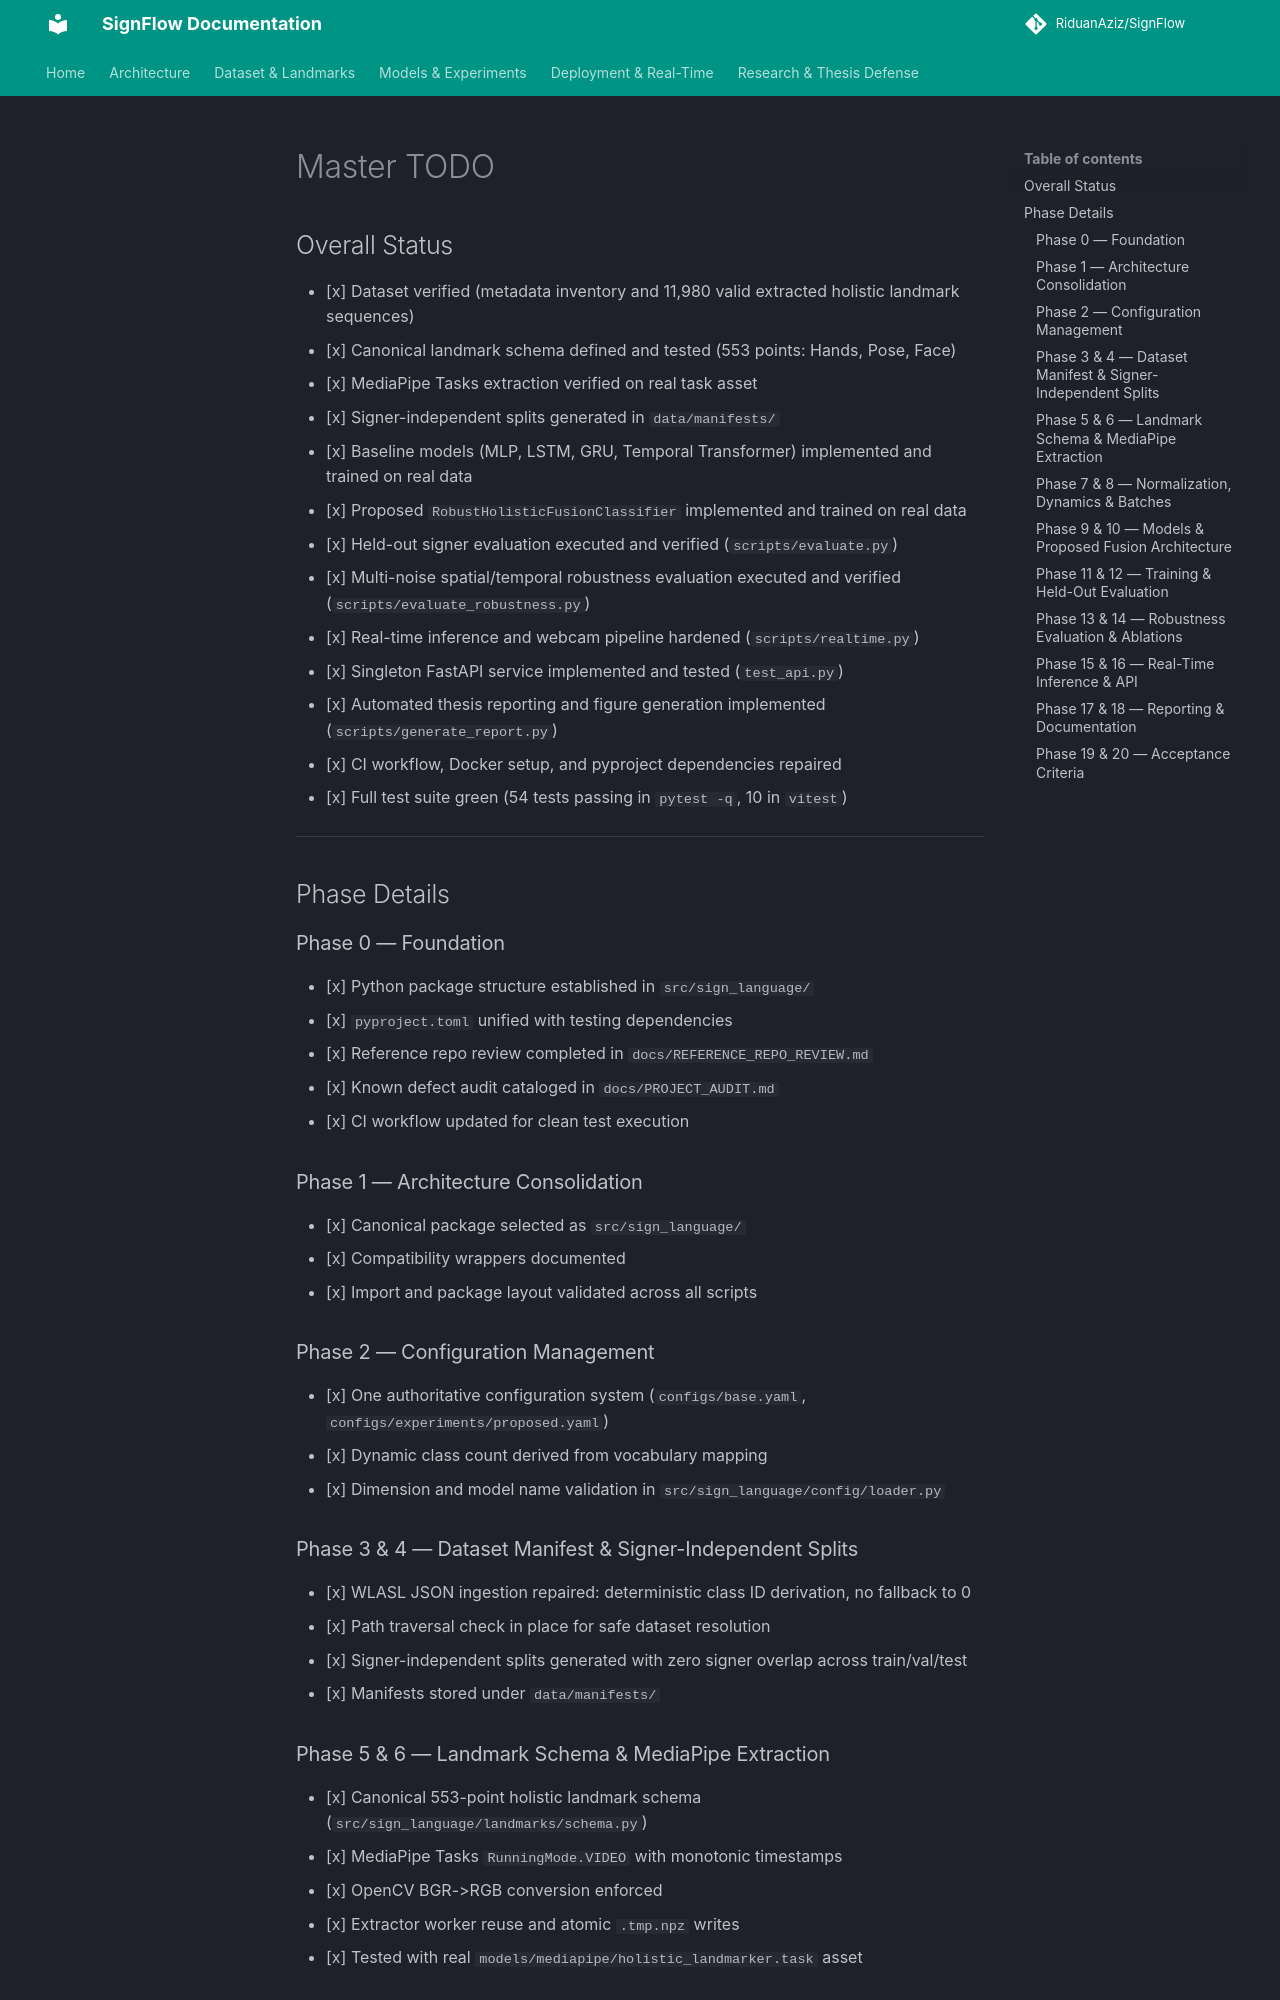

repository: RiduanAziz/Robust-Real-Time-Dynamic-Word-Level-American-Sign-Language-Recognition · page: MASTER_TODO/index.html · generator: mkdocs

# Master TODO

## Overall Status
- [x] Dataset verified (metadata inventory and 11,980 valid extracted holistic landmark sequences)
- [x] Canonical landmark schema defined and tested (553 points: Hands, Pose, Face)
- [x] MediaPipe Tasks extraction verified on real task asset
- [x] Signer-independent splits generated in `data/manifests/`
- [x] Baseline models (MLP, LSTM, GRU, Temporal Transformer) implemented and trained on real data
- [x] Proposed `RobustHolisticFusionClassifier` implemented and trained on real data
- [x] Held-out signer evaluation executed and verified (`scripts/evaluate.py`)
- [x] Multi-noise spatial/temporal robustness evaluation executed and verified (`scripts/evaluate_robustness.py`)
- [x] Real-time inference and webcam pipeline hardened (`scripts/realtime.py`)
- [x] Singleton FastAPI service implemented and tested (`test_api.py`)
- [x] Automated thesis reporting and figure generation implemented (`scripts/generate_report.py`)
- [x] CI workflow, Docker setup, and pyproject dependencies repaired
- [x] Full test suite green (54 tests passing in `pytest -q`, 10 in `vitest`)

---

## Phase Details

### Phase 0 — Foundation
- [x] Python package structure established in `src/sign_language/`
- [x] `pyproject.toml` unified with testing dependencies
- [x] Reference repo review completed in `docs/REFERENCE_REPO_REVIEW.md`
- [x] Known defect audit cataloged in `docs/PROJECT_AUDIT.md`
- [x] CI workflow updated for clean test execution

### Phase 1 — Architecture Consolidation
- [x] Canonical package selected as `src/sign_language/`
- [x] Compatibility wrappers documented
- [x] Import and package layout validated across all scripts

### Phase 2 — Configuration Management
- [x] One authoritative configuration system (`configs/base.yaml`, `configs/experiments/proposed.yaml`)
- [x] Dynamic class count derived from vocabulary mapping
- [x] Dimension and model name validation in `src/sign_language/config/loader.py`

### Phase 3 & 4 — Dataset Manifest & Signer-Independent Splits
- [x] WLASL JSON ingestion repaired: deterministic class ID derivation, no fallback to 0
- [x] Path traversal check in place for safe dataset resolution
- [x] Signer-independent splits generated with zero signer overlap across train/val/test
- [x] Manifests stored under `data/manifests/`

### Phase 5 & 6 — Landmark Schema & MediaPipe Extraction
- [x] Canonical 553-point holistic landmark schema (`src/sign_language/landmarks/schema.py`)
- [x] MediaPipe Tasks `RunningMode.VIDEO` with monotonic timestamps
- [x] OpenCV BGR->RGB conversion enforced
- [x] Extractor worker reuse and atomic `.tmp.npz` writes
- [x] Tested with real `models/mediapipe/holistic_landmarker.task` asset
